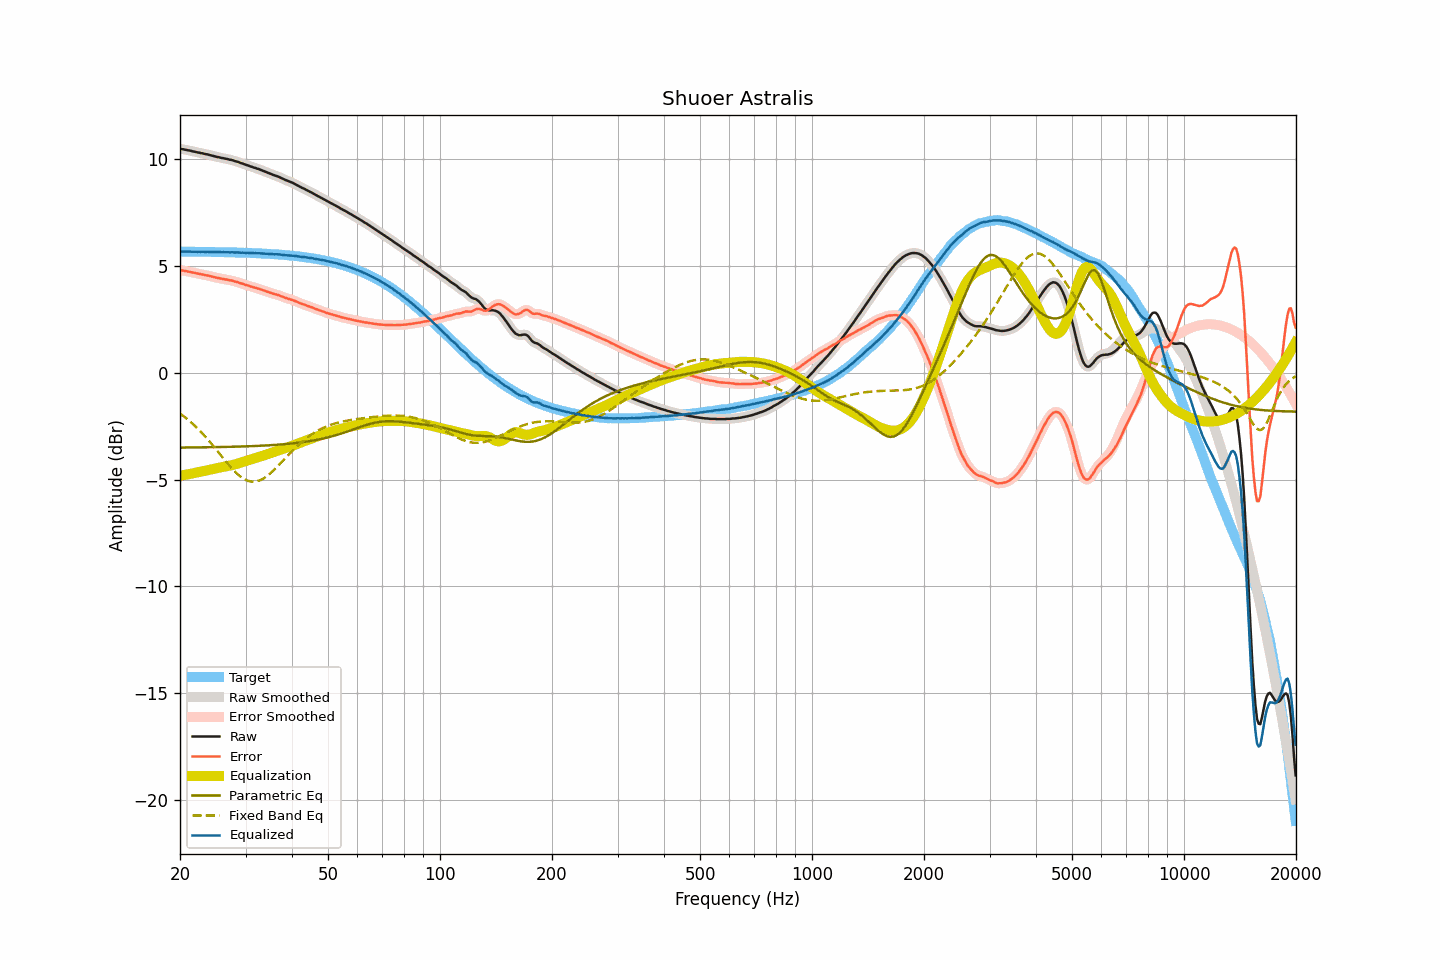

The table this chart was drawn from, first rows:
frequency, raw, smoothed, error, error_smoothed, equalization, parametric_eq, fixed_band_eq, equalized_raw, equalized_smoothed, target
20.00, 10.50, 10.50, 4.81, 4.82, -4.82, -3.50, -1.90, 5.68, 5.68, 5.68
20.20, 10.49, 10.49, 4.80, 4.80, -4.80, -3.49, -1.95, 5.68, 5.68, 5.68
20.40, 10.48, 10.47, 4.79, 4.79, -4.79, -3.49, -2.01, 5.69, 5.68, 5.68
20.61, 10.46, 10.46, 4.78, 4.78, -4.78, -3.49, -2.07, 5.68, 5.68, 5.68
20.81, 10.45, 10.45, 4.77, 4.76, -4.76, -3.49, -2.13, 5.69, 5.68, 5.68
21.02, 10.43, 10.43, 4.75, 4.75, -4.75, -3.49, -2.19, 5.68, 5.68, 5.68
21.23, 10.42, 10.41, 4.74, 4.73, -4.73, -3.49, -2.26, 5.68, 5.68, 5.68
21.44, 10.40, 10.40, 4.72, 4.72, -4.72, -3.49, -2.32, 5.68, 5.68, 5.68
21.66, 10.38, 10.38, 4.70, 4.70, -4.70, -3.49, -2.39, 5.68, 5.68, 5.68
21.87, 10.37, 10.36, 4.69, 4.69, -4.69, -3.49, -2.46, 5.68, 5.68, 5.68
22.09, 10.35, 10.35, 4.67, 4.67, -4.67, -3.49, -2.53, 5.68, 5.68, 5.68
22.31, 10.33, 10.33, 4.65, 4.65, -4.66, -3.49, -2.61, 5.67, 5.67, 5.68
22.54, 10.32, 10.31, 4.64, 4.64, -4.64, -3.49, -2.68, 5.68, 5.67, 5.67
22.76, 10.30, 10.30, 4.62, 4.63, -4.63, -3.49, -2.76, 5.67, 5.67, 5.67
22.99, 10.29, 10.28, 4.61, 4.61, -4.61, -3.48, -2.84, 5.68, 5.67, 5.67
23.22, 10.27, 10.27, 4.60, 4.60, -4.60, -3.48, -2.92, 5.67, 5.67, 5.67
23.45, 10.25, 10.25, 4.58, 4.58, -4.58, -3.48, -3.01, 5.67, 5.67, 5.67
23.69, 10.24, 10.23, 4.57, 4.56, -4.56, -3.48, -3.09, 5.67, 5.67, 5.67
23.92, 10.22, 10.22, 4.55, 4.55, -4.55, -3.48, -3.18, 5.67, 5.67, 5.67
24.16, 10.20, 10.20, 4.53, 4.53, -4.53, -3.48, -3.27, 5.67, 5.67, 5.67
24.40, 10.18, 10.18, 4.51, 4.51, -4.51, -3.48, -3.36, 5.67, 5.67, 5.67
24.65, 10.16, 10.16, 4.49, 4.49, -4.49, -3.48, -3.45, 5.66, 5.66, 5.67
24.89, 10.14, 10.14, 4.47, 4.47, -4.48, -3.47, -3.54, 5.66, 5.66, 5.66
25.14, 10.12, 10.12, 4.45, 4.46, -4.46, -3.47, -3.63, 5.66, 5.66, 5.66
25.39, 10.11, 10.10, 4.45, 4.44, -4.44, -3.47, -3.72, 5.66, 5.66, 5.66
25.65, 10.09, 10.09, 4.43, 4.43, -4.43, -3.47, -3.82, 5.66, 5.66, 5.66
25.91, 10.07, 10.07, 4.41, 4.41, -4.41, -3.47, -3.91, 5.65, 5.66, 5.66
26.16, 10.06, 10.05, 4.40, 4.40, -4.40, -3.47, -4.00, 5.66, 5.66, 5.66
26.43, 10.04, 10.04, 4.38, 4.39, -4.39, -3.47, -4.10, 5.65, 5.65, 5.65
26.69, 10.03, 10.02, 4.37, 4.37, -4.37, -3.46, -4.19, 5.66, 5.65, 5.65
26.96, 10.01, 10.01, 4.36, 4.36, -4.36, -3.46, -4.28, 5.65, 5.65, 5.65
27.23, 9.99, 9.99, 4.34, 4.34, -4.34, -3.46, -4.36, 5.65, 5.65, 5.65
27.50, 9.98, 9.97, 4.33, 4.33, -4.32, -3.46, -4.45, 5.65, 5.65, 5.65
27.77, 9.96, 9.95, 4.31, 4.31, -4.31, -3.46, -4.53, 5.65, 5.65, 5.65
28.05, 9.93, 9.93, 4.28, 4.29, -4.29, -3.46, -4.61, 5.64, 5.65, 5.64
28.33, 9.91, 9.91, 4.27, 4.27, -4.27, -3.45, -4.68, 5.64, 5.64, 5.64
28.62, 9.89, 9.88, 4.25, 4.24, -4.24, -3.45, -4.75, 5.64, 5.64, 5.64
28.90, 9.86, 9.86, 4.22, 4.22, -4.22, -3.45, -4.82, 5.64, 5.64, 5.64
29.19, 9.83, 9.83, 4.19, 4.20, -4.20, -3.45, -4.88, 5.63, 5.63, 5.63
29.48, 9.81, 9.80, 4.17, 4.17, -4.17, -3.44, -4.93, 5.63, 5.63, 5.63
29.78, 9.78, 9.78, 4.15, 4.15, -4.15, -3.44, -4.98, 5.63, 5.63, 5.63
30.08, 9.75, 9.75, 4.12, 4.12, -4.12, -3.44, -5.01, 5.62, 5.63, 5.63
30.38, 9.73, 9.72, 4.10, 4.10, -4.10, -3.44, -5.05, 5.63, 5.62, 5.62
30.68, 9.70, 9.70, 4.08, 4.08, -4.08, -3.43, -5.07, 5.62, 5.62, 5.62
30.99, 9.67, 9.67, 4.05, 4.05, -4.05, -3.43, -5.09, 5.61, 5.62, 5.62
31.30, 9.65, 9.64, 4.03, 4.03, -4.03, -3.43, -5.09, 5.62, 5.61, 5.62
31.61, 9.62, 9.62, 4.00, 4.01, -4.01, -3.42, -5.10, 5.61, 5.61, 5.61
31.93, 9.60, 9.60, 3.99, 3.99, -3.99, -3.42, -5.09, 5.61, 5.61, 5.61
32.24, 9.57, 9.57, 3.96, 3.96, -3.96, -3.42, -5.07, 5.60, 5.61, 5.61
32.57, 9.55, 9.55, 3.95, 3.94, -3.94, -3.41, -5.05, 5.61, 5.61, 5.60
32.89, 9.52, 9.52, 3.92, 3.92, -3.92, -3.41, -5.02, 5.60, 5.60, 5.60
33.22, 9.49, 9.49, 3.89, 3.89, -3.89, -3.41, -4.98, 5.60, 5.60, 5.60
33.55, 9.46, 9.46, 3.87, 3.87, -3.87, -3.40, -4.94, 5.59, 5.59, 5.59
33.89, 9.43, 9.43, 3.84, 3.84, -3.84, -3.40, -4.89, 5.59, 5.59, 5.59
34.23, 9.40, 9.40, 3.81, 3.81, -3.81, -3.40, -4.84, 5.58, 5.58, 5.58
34.57, 9.37, 9.37, 3.79, 3.79, -3.79, -3.39, -4.78, 5.58, 5.58, 5.58
34.92, 9.34, 9.34, 3.76, 3.76, -3.76, -3.39, -4.71, 5.57, 5.57, 5.57
35.27, 9.31, 9.31, 3.74, 3.74, -3.74, -3.38, -4.64, 5.57, 5.57, 5.57
35.62, 9.28, 9.28, 3.71, 3.71, -3.72, -3.38, -4.57, 5.56, 5.56, 5.56
35.97, 9.25, 9.25, 3.69, 3.69, -3.69, -3.37, -4.50, 5.55, 5.56, 5.56
... 635 more rows
